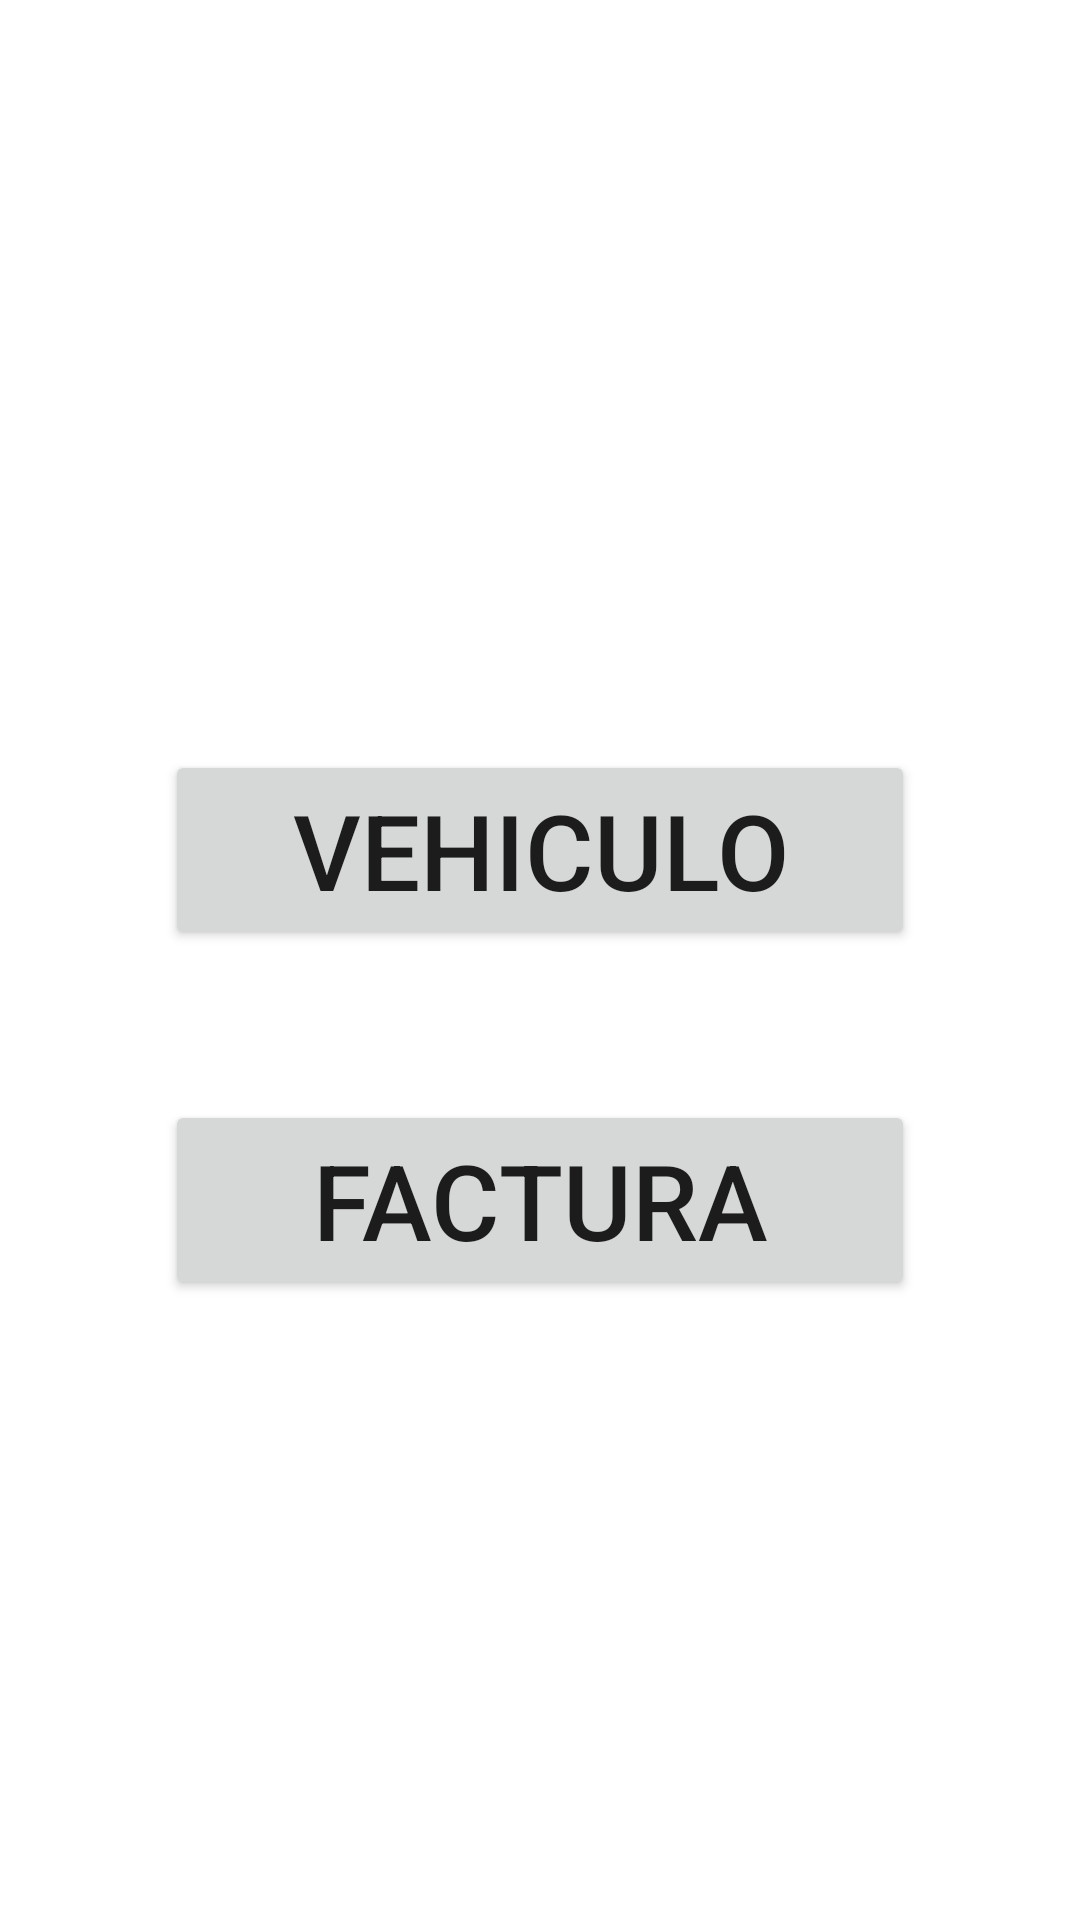

Here is an Android app screen rendered from its layout file. Give the layout XML and the strings, colors and styles it references.
<!-- AndroidManifest.xml: application theme Theme.Concesionario_2 -->
<!-- res/layout/activity_main.xml -->
<?xml version="1.0" encoding="utf-8"?>
<LinearLayout xmlns:android="http://schemas.android.com/apk/res/android"
    xmlns:app="http://schemas.android.com/apk/res-auto"
    xmlns:tools="http://schemas.android.com/tools"
    android:layout_width="match_parent"
    android:orientation="vertical"
    android:layout_height="match_parent"
    tools:context=".MainActivity">

    <Button
        android:id="@+id/btvehiculo"
        android:layout_marginTop="250dp"
        android:layout_width="250dp"
        android:layout_height="wrap_content"
        android:layout_gravity="center"
        android:onClick="Vehiculo"
        android:textSize="35dp"
        android:text="Vehiculo" />

    <Button
        android:id="@+id/btfactura"
        android:layout_marginTop="50dp"
        android:layout_width="250dp"
        android:onClick="Factura"
        android:layout_gravity="center"
        android:textSize="35dp"
        android:gravity="center"
        android:layout_height="wrap_content"
        android:text="Factura" />

</LinearLayout>
<!-- resources referenced by this layout -->
<resources>
  <style name="Theme.Concesionario_2" parent="Theme.MaterialComponents.DayNight.DarkActionBar">
          
          <item name="colorPrimary">@color/purple_500</item>
          <item name="colorPrimaryVariant">@color/purple_700</item>
          <item name="colorOnPrimary">@color/white</item>
          
          <item name="colorSecondary">@color/teal_200</item>
          <item name="colorSecondaryVariant">@color/teal_700</item>
          <item name="colorOnSecondary">@color/black</item>
          
          <item name="android:statusBarColor" tools:targetApi="l">?attr/colorPrimaryVariant</item>
          
      </style>
  <!-- not gathered from this repository: default colours our renderer supplied (Android Studio template values) -->
  <color name="purple_500">#FF6200EE</color>
  <color name="purple_700">#FF3700B3</color>
  <color name="teal_200">#FF03DAC5</color>
  <color name="teal_700">#FF018786</color>
  <color name="black">#FF000000</color>
  <color name="white">#FFFFFFFF</color>
</resources>
